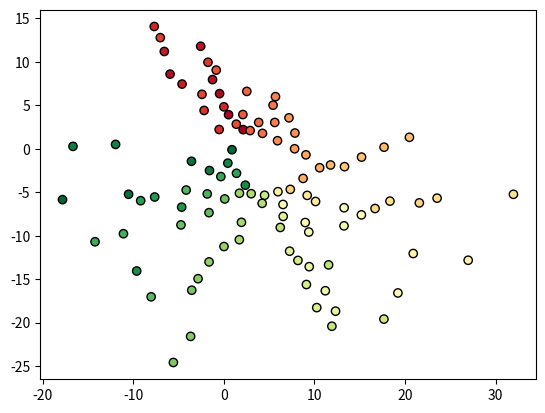

Python code for this plot:
import matplotlib.pyplot as plt
import re
import numpy as np
input = """Landmark 0: (2.129901, 2.205865)                    
Landmark 1: (0.523999, 3.927027)                    
Landmark 2: (-0.468952, 6.349779)                   
Landmark 3: (-5.928563, 8.595943)                   
Landmark 4: (-1.245529, 7.966677)                   
Landmark 5: (-2.553666, 11.802902)                  
Landmark 6: (-6.566005, 11.201945)                  
Landmark 7: (-4.606813, 7.453072)                   
Landmark 8: (-7.676098, 14.080339)                  
Landmark 9: (0.006841, 4.830301)                    
Landmark 10: (-0.512391, 2.222208)                  
Landmark 11: (-2.175734, 4.417270)                  
Landmark 12: (-1.747342, 9.961391)                  
Landmark 13: (-7.008097, 12.795580)                 
Landmark 14: (-2.410997, 6.272010)                  
Landmark 15: (1.376774, 2.833958)                   
Landmark 16: (-0.841064, 9.061395)                  
Landmark 17: (2.100315, 3.945045)                   
Landmark 18: (2.901135, 2.098022)                   
Landmark 19: (2.535140, 6.609478)                   
Landmark 20: (3.844637, 3.034387)                   
Landmark 21: (4.264339, 1.777372)                   
Landmark 22: (5.432917, 5.021804)                   
Landmark 23: (5.619909, 3.035109)                   
Landmark 24: (5.697473, 6.002658)                   
Landmark 25: (5.920960, 0.931273)              
Landmark 26: (7.842798, 1.816840)                   
Landmark 27: (7.187929, 3.564434)                   
Landmark 28: (7.808201, 0.004718)                   
Landmark 29: (9.056057, -0.695020)                  
Landmark 30: (8.745105, -3.408502)                
Landmark 31: (10.569989, -2.178791)                 
Landmark 32: (11.772617, -1.860644)                 
Landmark 33: (17.673637, 0.187580)                  
Landmark 34: (15.193674, -0.954982)                 
Landmark 35: (20.474212, 1.325021)                
Landmark 36: (13.311998, -2.053602)                                                   
Landmark 37: (7.332384, -4.670448)                                                    
Landmark 38: (21.565972, -6.223838)                                                 
Landmark 39: (16.683399, -6.872555)                                                   
Landmark 40: (23.526384, -5.678956)                                                   
Landmark 41: (18.327590, -6.021619)                                                 
Landmark 42: (31.946370, -5.237320)                                                   
Landmark 43: (9.195679, -5.358219)                                                    
Landmark 44: (10.119221, -6.062894)                                                   
Landmark 45: (5.970833, -4.934991)                                                  
Landmark 46: (20.894037, -12.051444)                                                  
Landmark 47: (26.955190, -12.826948)                                                  
Landmark 48: (8.980995, -8.484803)                                                  
Landmark 49: (19.203145, -16.590359)                                                  
Landmark 50: (15.175811, -7.604598)                                                   
Landmark 51: (13.270050, -6.783250)
Landmark 52: (6.529149, -6.404448)                                                    
Landmark 53: (9.373762, -9.581655)                                                    
Landmark 54: (13.258733, -8.867169)                                                   
Landmark 55: (11.194578, -16.337348)                                                  
Landmark 56: (9.421012, -13.566578)                                                   
Landmark 57: (12.324096, -18.686143)                                                  
Landmark 58: (6.546754, -7.780066)                                                    
Landmark 59: (7.259822, -11.782836)                                                   
Landmark 60: (10.249393, -18.277154)                                                  
Landmark 61: (9.109203, -15.620197)                                                   
Landmark 62: (8.176176, -12.847238)                                                   
Landmark 63: (17.661160, -19.599510)                                                  
Landmark 64: (4.493823, -5.347015)                                                    
Landmark 65: (11.919947, -20.420983)                                                  
Landmark 66: (11.554966, -13.359834)                                                  
Landmark 67: (6.227170, -9.051277)                                                    
Landmark 68: (4.226945, -6.274415)                                                    
Landmark 69: (3.017956, -5.167364)                                                    
Landmark 70: (1.712976, -10.462305)                                                   
Landmark 71: (1.943705, -8.462368)                                                    
Landmark 72: (1.721949, -5.110186)                                                    
Landmark 73: (0.018740, -11.246074)                                                   
Landmark 74: (-1.628637, -13.016495)                                                  
Landmark 75: (-2.843279, -14.951093)                                             
Landmark 76: (-3.662257, -21.591300)                                                  
Landmark 77: (-5.565102, -24.592640)                                                  
Landmark 78: (-3.540340, -16.276053)                                                 
Landmark 79: (0.100094, -5.769790)                                                    
Landmark 80: (-4.727813, -8.759857)                                                 
Landmark 81: (-1.634968, -7.350431)                                                   
Landmark 82: (-8.018344, -17.035909)                                                  
Landmark 83: (-4.151267, -4.743113)                                                   
Landmark 84: (-1.829468, -5.192279)                                                   
Landmark 85: (-11.073952, -9.773135)                                                
Landmark 86: (-14.208149, -10.698259)                                                 
Landmark 87: (-0.327683, -3.196381)                                                   
Landmark 88: (1.396725, -2.814225)                                                  
Landmark 89: (-9.171774, -5.973722)                                                   
Landmark 90: (-7.628968, -5.547021)                                                   
Landmark 91: (-4.650450, -6.713457)                                                 
Landmark 92: (-9.611591, -14.064956)                                                  
Landmark 93: (2.373882, -4.184158)                                                    
Landmark 94: (0.442169, -1.650560)                                                    
Landmark 95: (-11.941525, 0.506180)                                                 
Landmark 96: (-16.640320, 0.280447)                                                   
Landmark 97: (-1.581557, -2.500204)                                                   
Landmark 98: (-3.570190, -1.434067)                                                 
Landmark 99: (-10.507244, -5.233756)                                                  
Landmark 100: (0.899846, -0.106313)                                                   
Landmark 101: (-17.794587, -5.848648) """

landmarks = input.split("\n")
x = []
y = []
for i in range(len(landmarks)):
    tokens = re.split(r'[( ,)]', landmarks[i].strip())
    x.append(float(tokens[3]))
    y.append(float(tokens[5]))

print(x)
print(y)
colors = np.linspace(0, 1, 102)
colormap = plt.cm.RdYlGn

plt.scatter(x, y, c=colors, cmap=colormap, edgecolors='k', marker='o')
plt.show()
# print(landmarks)